Dataset: leen2@olin302-51.cslabs.carleton.edu (GitHub, noazlee/cs400_image_segmentation). Classes: clean, dust.

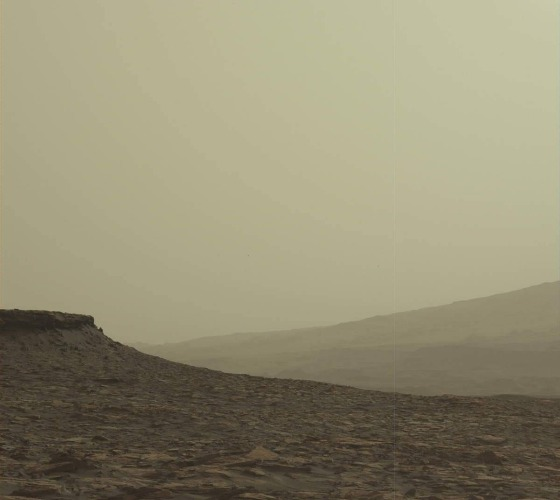
Label: dust

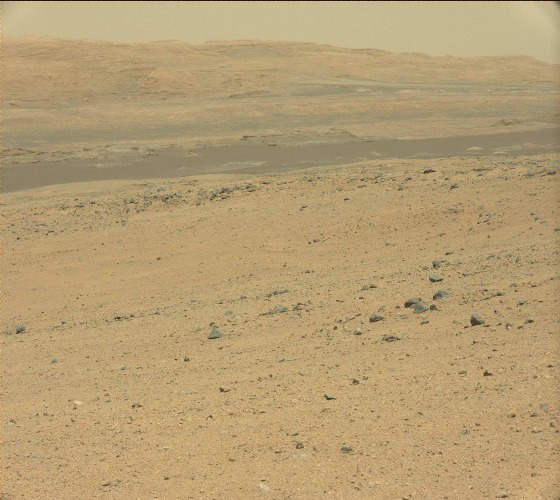
Label: clean

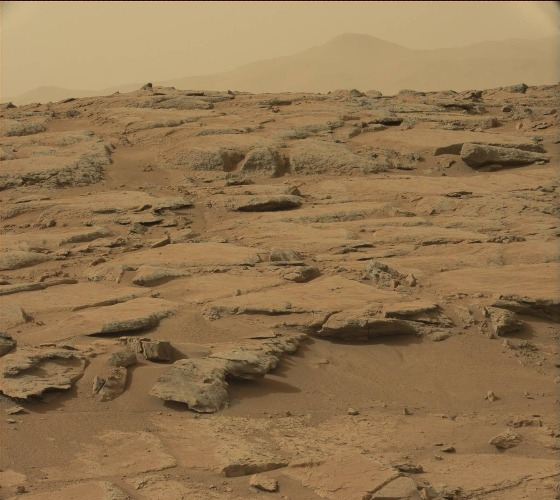
Label: dust

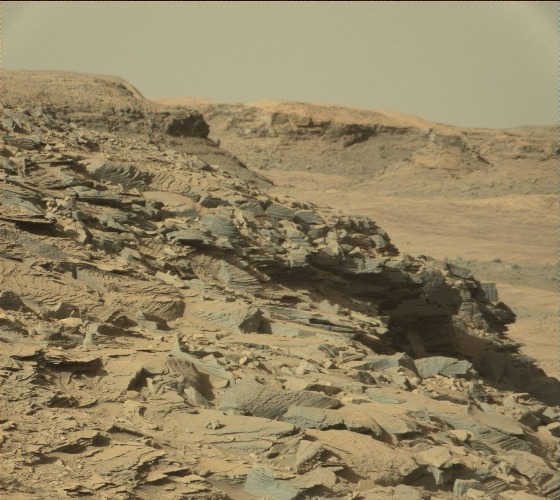
Label: clean

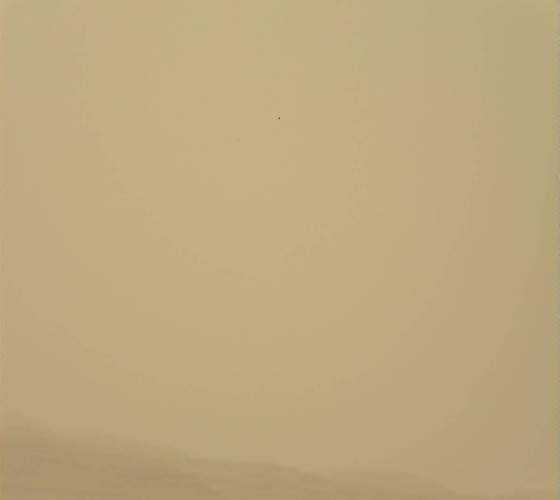
Label: dust

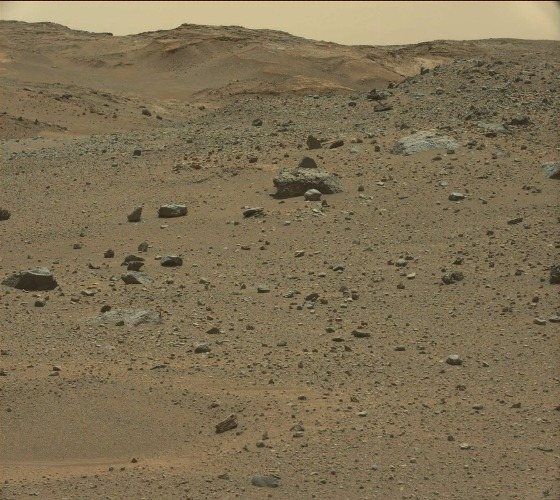
Label: clean
